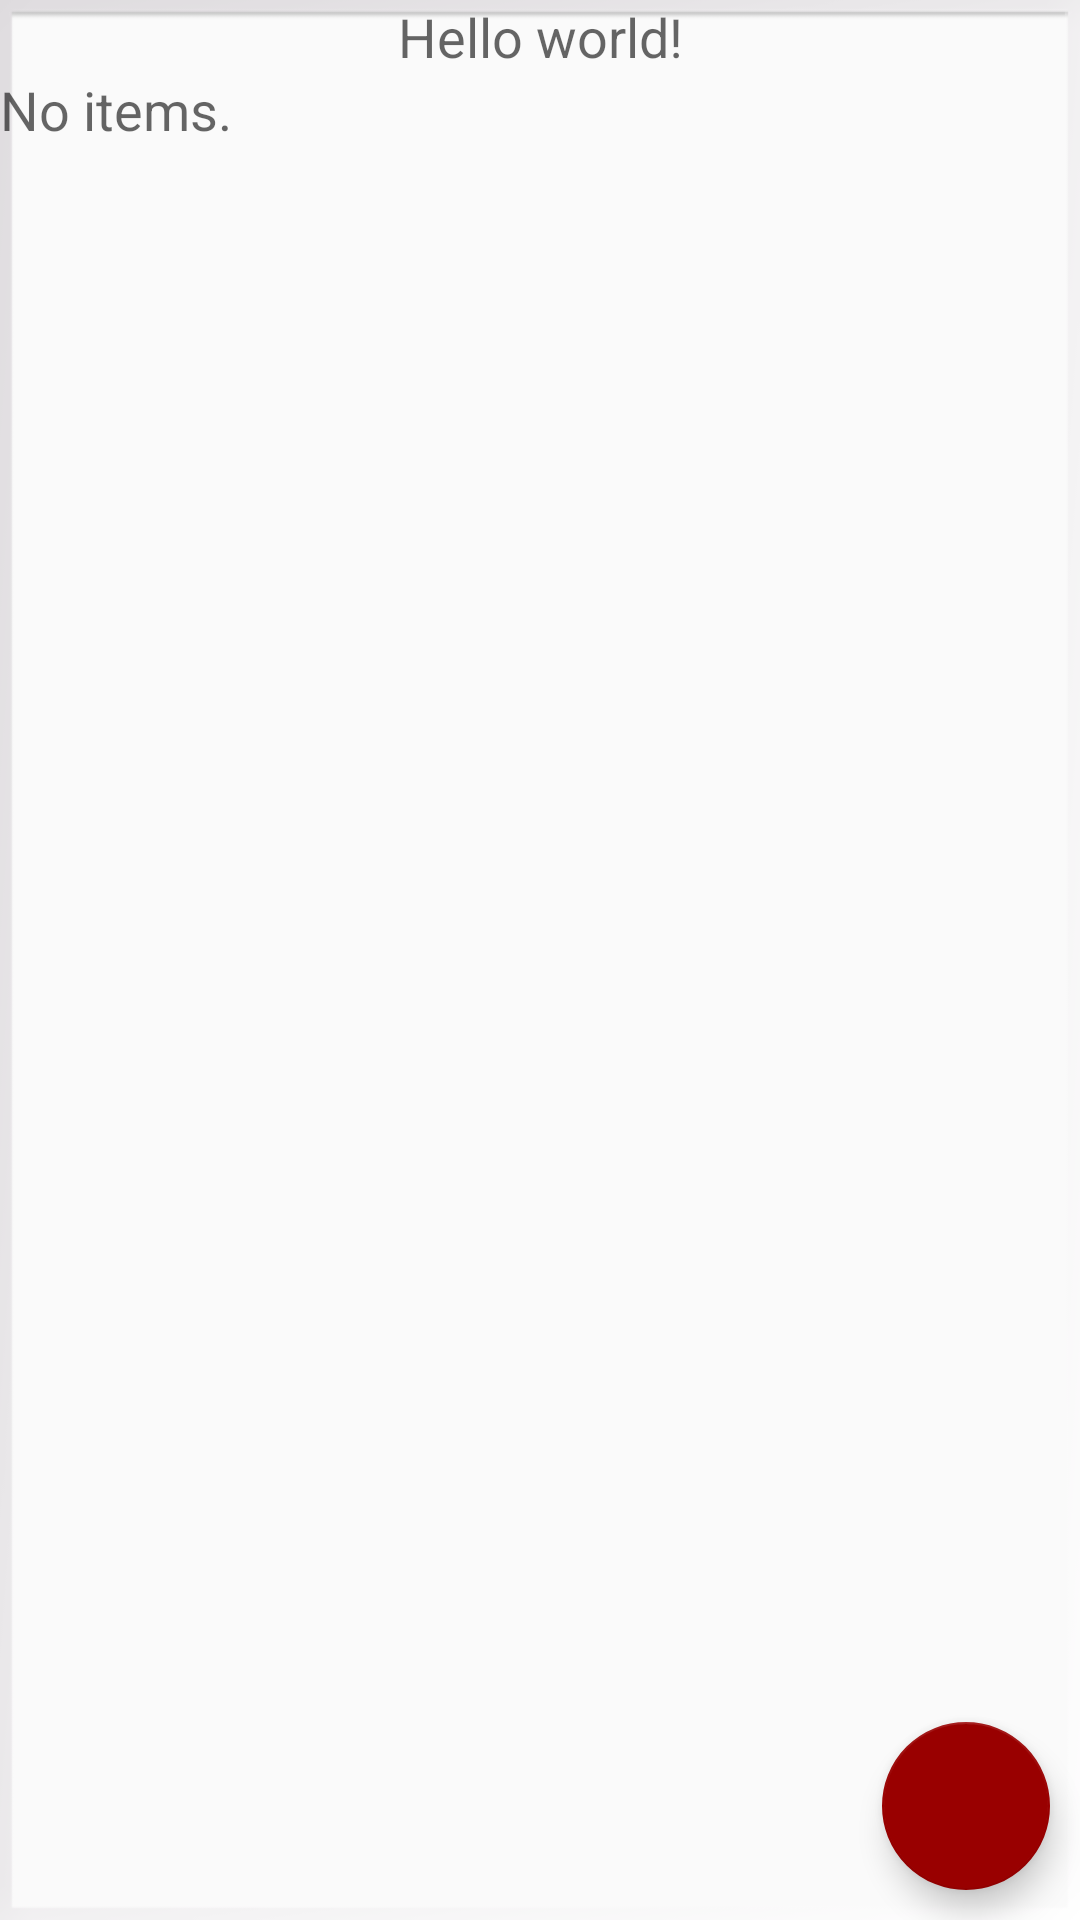

This screen was rendered from an Android layout file. Write that file and the resources it references.
<!-- AndroidManifest.xml: application theme AppTheme -->
<!-- res/layout/fragment_pager_list.xml -->
<LinearLayout xmlns:android="http://schemas.android.com/apk/res/android"
    xmlns:app="http://schemas.android.com/apk/res-auto"
    android:orientation="vertical"
    android:layout_width="match_parent"
    android:layout_height="match_parent"
    android:background="@android:drawable/gallery_thumb">

    <TextView android:id="@+id/text"
        android:layout_width="match_parent" android:layout_height="wrap_content"
        android:gravity="center_vertical|center_horizontal"
        android:textAppearance="?android:attr/textAppearanceMedium"
        android:text="@string/hello_world"/>

    
    <FrameLayout
        android:layout_width="match_parent"
        android:layout_height="0dip"
        android:layout_weight="1" >
        
        <ListView android:id="@android:id/list"
            android:layout_width="match_parent"
            android:layout_height="match_parent"
            android:drawSelectorOnTop="false"/>

        
        <TextView android:id="@android:id/empty"
            android:layout_width="match_parent"
            android:layout_height="match_parent"
            android:textAppearance="?android:attr/textAppearanceMedium"
            android:text="No items."/>

    </FrameLayout>
    <android.support.design.widget.FloatingActionButton
        android:id="@+id/fab"
        android:layout_width="wrap_content"
        android:layout_height="wrap_content"
        android:layout_gravity="end|bottom"
        android:layout_margin="10dp"
        app:backgroundTint="#990000"/>

</LinearLayout>
<!-- resources referenced by this layout -->
<resources>
  <string name="hello_world">Hello world!</string>
  <style name="AppTheme" parent="Theme.AppCompat.Light.NoActionBar">
          
          <item name="android:colorPrimaryDark">#00695C</item>
      </style>
</resources>
